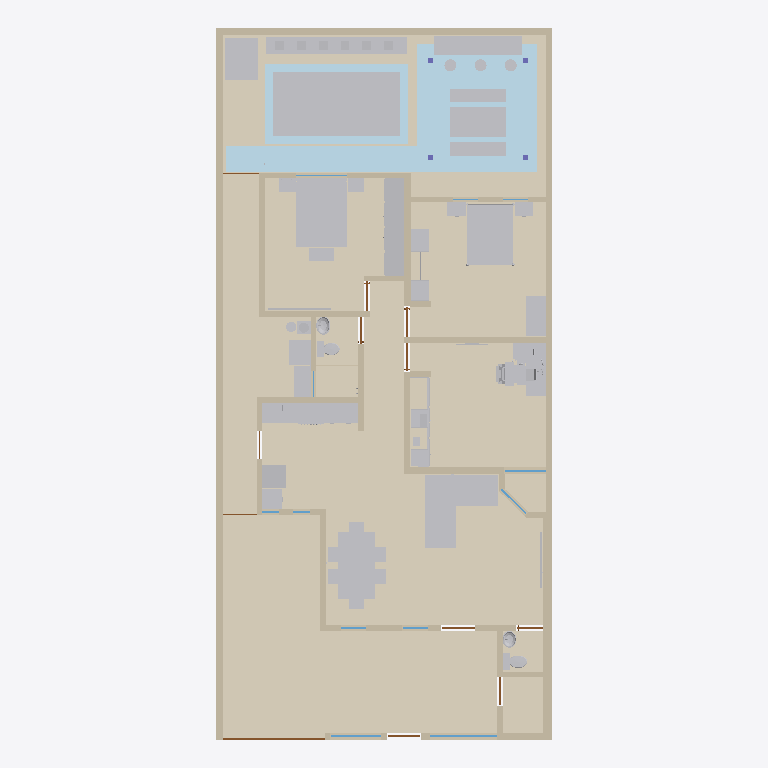
Plan cut of the same IFC building model at storey 'Planta baja' (level 0.00 m, cut at 1.40 m), seen from above with north up, elements coloured by IFC class: 65 other elements (light grey), 40 walls (beige), 14 coverings (cream), 11 doors (brown), 9 windows (light blue), 6 plates (pale blue). Cut surfaces are drawn darker.
Extent 10.0 m × 21.2 m × 3.7 m (x, y, z). Storeys (1): Planta baja at 0.00 m. Elements (343): 120 IfcFurniture, 40 IfcWall, 26 IfcDiscreteAccessory, 24 IfcCovering, 18 IfcBuildingElementProxy, 14 IfcAudioVisualAppliance, 14 IfcLightFixture, 13 IfcOutlet, 12 IfcDoor, 12 IfcWindow, 9 IfcSwitchingDevice, 7 IfcPlate.

HEADER;
FILE_DESCRIPTION(('ViewDefinition[DesignTransferView]'),'2;1');
FILE_NAME('/dev/null','2026-10-25T23:30:44-06:00',(''),(''),'IfcOpenShell 0.9.0.post1','IfcOpenShell 0.9.0.post1','Nobody');
FILE_SCHEMA(('IFC4'));
ENDSEC;
DATA;
#1=IFCPROJECT('2zjJgEB05Lsw8hL5IcZxwR',$,'Casa Jonhy — planta existente — propuesta: Patio: alberca de inmersión, palapa y barra',$,$,$,$,(#10),#5);
#12=IFCSITE('3cJeHvK$rR8RI_2yZnSELC',$,'Terreno',$,$,#35,$,$,$,$,$,$,$,$);
#18=IFCBUILDING('005_sqp55Jk8CPsZyEy18r',$,'Casa',$,$,#41,$,$,$,$,$,$);
#24=IFCBUILDINGSTOREY('0yFFDbz5DQsB1OXGedVNuA',$,'Planta baja',$,$,#47,$,$,$,$);
#39663=IFCCOVERING('2yIo0aeVbPDwVqz0PcYkZx',$,'S01-piso',$,$,#40043,#39679,$,.FLOORING.);
#39891=IFCCOVERING('3CXTq6sg1QReT$ReGbyUl1',$,'S10-piso',$,$,#39993,#39907,$,.FLOORING.);
#39913=IFCCOVERING('05hmDhczHPl83PVmkt_vvh',$,'S11-piso',$,$,#39988,#39929,$,.FLOORING.);
#39731=IFCCOVERING('2JXAtkDjHOSgsk5SIha6W7',$,'S04-piso',$,$,#40028,#39747,$,.FLOORING.);
#39687=IFCCOVERING('3SrdT9NgzLqAgI0mgD3VBA',$,'S02-piso',$,$,#40038,#39703,$,.FLOORING.);
#39935=IFCCOVERING('2GjFW9W8LViQlqNuX_mMwO',$,'S12-piso',$,$,#39983,#39951,$,.FLOORING.);
#39869=IFCCOVERING('39_t459wbVjP7$VM8oS3l$',$,'S09-piso',$,$,#39998,#39885,$,.FLOORING.);
#36419=IFCPLATE('13CZ6U_ijPTw89Ia_BEY0M',$,'deck-palapa',$,'deck',#36439,#36434,$,.USERDEFINED.);
#39709=IFCCOVERING('1xakwBuH1VnwwSuep7xH_W',$,'S03-piso',$,$,#40033,#39725,$,.FLOORING.);
#36363=IFCBUILDINGELEMENTPROXY('2jQUKAvfbHNwGyeF1qqvNq',$,'alberca-agua',$,'agua de la alberca',#36383,#36378,$,.USERDEFINED.);
#53=IFCWALL('3KH_2e4mDOdu2uT2lOurG1',$,'W01',$,$,#1310,#69,$,.SOLIDWALL.);
#36391=IFCPLATE('0E0u4fYu5Tf94YaezqqyPa',$,'deck-andador',$,'deck',#36411,#36406,$,.USERDEFINED.);
#28495=IFCFURNITURE('3ZvMd5tTnSvAPVroZZdlpV',$,'sala-sofa',$,'sofá en L',#28575,#28570,$,.USERDEFINED.);
#34995=IFCFURNITURE('3j5njiepTH5eH8xDO4PotZ',$,'r-s03-cama',$,$,#35015,#35010,$,.BED.);
#39957=IFCCOVERING('3rj4wM355GAf2ZHDuv2I3C',$,'S13-piso',$,$,#40048,#39973,$,.FLOORING.);
#33211=IFCFURNITURE('0VBGlGQArVlQdDcpg5kSe6',$,'recamara-cama',$,$,#33231,#33226,$,.BED.);
#28711=IFCFURNITURE('16vkBEq2nGG8u8iJZGYmgB',$,'comedor-mesa',$,$,#28761,#28756,$,.TABLE.);
#81=IFCWALL('1asaDOY4DLKPuD5LYFJ7_d',$,'W02',$,$,#1180,#97,$,.SOLIDWALL.);
#39801=IFCCOVERING('2zfrfHTwTJ6Rwi$fNfOd4g',$,'S06-piso',$,$,#40023,#39817,$,.FLOORING.);
#9259=IFCFURNITURE('1lePFLDdbHI9UXM30$7FGe',$,'F02-closet',$,'closet',#9375,#9370,$,.USERDEFINED.);
#37099=IFCBUILDINGELEMENTPROXY('2FEP1yrwrGleWZIQfppmVg',$,'jardinera-sur',$,'jardinera',#37119,#37114,$,.USERDEFINED.);
#36787=IFCFURNITURE('1HbZKIDYrMEepzqFNMNXu4',$,'mesa-cubierta',$,'mesa',#36807,#36802,$,.USERDEFINED.);
#39753=IFCCOVERING('0T1lnIJUbRvggdIHMJ9x8B',$,'S05-piso',$,$,#40013,#39769,$,.FLOORING.);
#193=IFCWALL('2ttYOHz4jUkupna5tqdXSH',$,'W06',$,$,#1250,#209,$,.SOLIDWALL.);
#37073=IFCBUILDINGELEMENTPROXY('0nwKYnjCTN4RnoNykssg9T',$,'caseta-equipo',$,'caseta de equipo',#37093,#37088,$,.USERDEFINED.);
#36709=IFCFURNITURE('1N1_9422vQiOyA7hZAwdlb',$,'barra-cubierta',$,'cubierta de la barra',#36729,#36724,$,.USERDEFINED.);
#39775=IFCCOVERING('0dYoSiAVrGwefIH8Jkw7Ed',$,'S05-regadera',$,$,#40003,#39791,$,.FLOORING.);
#39847=IFCCOVERING('2LuDqDViPIqxJd$rzqhPnr',$,'S08-piso',$,$,#40008,#39863,$,.FLOORING.);
#39825=IFCCOVERING('1mL1e53X9GVxzjOWuw9Z8R',$,'S07-piso',$,$,#40018,#39841,$,.FLOORING.);
#36229=IFCPLATE('2BcuiVdEHJTQuvll5Ajj5g',$,'alberca-coping-norte',$,'remate de la alberca',#36249,#36244,$,.USERDEFINED.);
#36257=IFCPLATE('1HVuSYXW5R1urlDRHfc2vO',$,'alberca-coping-sur',$,'remate de la alberca',#36277,#36272,$,.USERDEFINED.);
#137=IFCWALL('0TSsOZddDGp8cBxzW_PEkK',$,'W04',$,$,#1315,#153,$,.SOLIDWALL.);
#165=IFCWALL('2vM_6g8gPNdwFCMWglQdpV',$,'W05',$,$,#1185,#181,$,.SOLIDWALL.);
#501=IFCWALL('1rfnFGsVDLawycbf$I3vm5',$,'W17',$,$,#1205,#517,$,.SOLIDWALL.);
#249=IFCWALL('0IRtxyyr9KNe05NBLZb7tx',$,'W08',$,$,#1190,#265,$,.SOLIDWALL.);
#29171=IFCFURNITURE('1$8kfezL5MbwfjtJjx5vet',$,'r3-escritorio',$,$,#29237,#29232,$,.DESK.);
#333=IFCWALL('2n9T4rm8bLEAho55u1D50A',$,'W11',$,$,#1195,#349,$,.SOLIDWALL.);
#34827=IFCFURNITURE('3sASAoJNTVLfOeu4VxKTfN',$,'recamara-escritorio',$,$,#34865,#34860,$,.DESK.);
#361=IFCWALL('2gy07vHUXRfeR2J508h1kr',$,'W12',$,$,#1260,#377,$,.SOLIDWALL.);
#32937=IFCFURNITURE('19OhpGrKvUCvSCN26ZrA9A',$,'recamara-closet',$,'closet abierto',#33077,#33072,$,.USERDEFINED.);
#36917=IFCFURNITURE('1yCo3lH4nGuR4uPvLY98Zt',$,'banca-1',$,'banca',#36937,#36932,$,.USERDEFINED.);
#29113=IFCFURNITURE('2fWhalzsrPR8uuRMwVEeCx',$,'comedor-asientos',$,$,#29163,#29158,$,.CHAIR.);
#109=IFCWALL('0SrTH4J8rN7gPQLvfy1L6m',$,'W03',$,$,#1245,#125,$,.SOLIDWALL.);
#36995=IFCFURNITURE('3ZrNjogMbRRwH1xVHwNyu2',$,'banca-2',$,'banca',#37015,#37010,$,.USERDEFINED.);
#417=IFCWALL('2r_Cs5qmrT5OFQhXawL72E',$,'W14',$,$,#1200,#433,$,.SOLIDWALL.);
#25949=IFCFURNITURE('3Rv7ygWzHQK9wjGyHo94gB',$,'cocina-barra-cubierta-2',$,'mueble',#25975,#25970,$,.USERDEFINED.);
#277=IFCWALL('0ACGmkTn9Sou96c8z9njNy',$,'W09',$,$,#1255,#293,$,.SOLIDWALL.);
#221=IFCWALL('0XUEQ_96rN9R4cELlUaDZc',$,'W07',$,$,#1320,#237,$,.SOLIDWALL.);
#305=IFCWALL('1WX0Y3GA1SFRpeyIZzyXmb',$,'W10',$,$,#1325,#321,$,.SOLIDWALL.);
#585=IFCWALL('1tMQeO8jTOMf3RUCwalqsK',$,'W20',$,$,#1210,#601,$,.SOLIDWALL.);
#445=IFCWALL('2$17IpzVnLtQH3AayJSPUz',$,'W15',$,$,#1265,#461,$,.SOLIDWALL.);
#473=IFCWALL('20lrEyBi5H5eepC6pktsDF',$,'W16',$,$,#1335,#489,$,.SOLIDWALL.);
#641=IFCWALL('1hie4jVk1RqvEER0W3X9Y3',$,'W22',$,$,#1345,#657,$,.SOLIDWALL.);
#26253=IFCELECTRICAPPLIANCE('12Nd_TRLLIkfgvLXFDOquO',$,'cocina-estufa',$,'estufa de gas',#26543,#26538,$,.USERDEFINED.);
#28017=IFCELECTRICAPPLIANCE('0dulcftfLVWPrafGKNABKW',$,'cocina-refrigerador',$,$,#28049,#28044,$,.REFRIGERATOR.);
#35643=IFCELECTRICAPPLIANCE('3SY83jE4DKfAys2d2WOkpf',$,'lavanderia-secadora',$,$,#35669,#35664,$,.TUMBLEDRYER.);
#35609=IFCELECTRICAPPLIANCE('0KxbMeK49GOeznUBX_nA8n',$,'lavanderia-lavadora-tapa',$,$,#35635,#35630,$,.WASHINGMACHINE.);
#12951=IFCFURNITURE('1SIjYkcivKmOxbLx85V0_i',$,'F03-interior-pino-closet',$,'interior del closet',#13091,#13086,$,.USERDEFINED.);
#34653=IFCFURNITURE('01QqdHg1DIh9CF5W7XElm5',$,'recamara-buro',$,'buros',#34703,#34698,$,.USERDEFINED.);
#36283=IFCPLATE('3tOZJA45LPJ8BdJnvFUdMh',$,'alberca-coping-poniente',$,'remate de la alberca',#36303,#36298,$,.USERDEFINED.);
#36309=IFCPLATE('28RdefdEjLox2WNwIj3Wf8',$,'alberca-coping-oriente',$,'remate de la alberca',#36329,#36324,$,.USERDEFINED.);
#25915=IFCFURNITURE('3pok7xHa9QpR3CV3ij80tv',$,'cocina-barra-cubierta-1',$,'mueble',#25941,#25936,$,.USERDEFINED.);
#389=IFCWALL('1sNffVdvrKpwgfkchTOZgY',$,'W13',$,$,#1330,#405,$,.SOLIDWALL.);
#31705=IFCFURNITURE('13uAaWPWfIUgRVf_BQnPzp',$,'r3-silla',$,$,#31803,#31798,$,.CHAIR.);
#27953=IFCFURNITURE('0ZKwlSr7bSDgEf7HQ83b3g',$,'cocina-refrigerador-cubierta-1',$,'mueble',#27973,#27968,$,.USERDEFINED.);
#35147=IFCFURNITURE('0H4ls0iVDIEe6wmKzKYA88',$,'r-s03-buro',$,'buros',#35209,#35204,$,.USERDEFINED.);
#557=IFCWALL('2B9d_vq3vIKxX5QFll_Nhq',$,'W19',$,$,#1340,#573,$,.SOLIDWALL.);
#697=IFCWALL('2SM7iMOH1UBRTnjeopLeML',$,'W24',$,$,#1280,#713,$,.SOLIDWALL.);
#35359=IFCFURNITURE('3Vm3e5T8fTPwRbm_WfWqVh',$,'r-s03-baul',$,'baúl',#35379,#35374,$,.USERDEFINED.);
#529=IFCWALL('0_ERbUJaTJDPS_yDQIOhE5',$,'W18',$,$,#1270,#545,$,.SOLIDWALL.);
#725=IFCWALL('3e7Q9b4fPRZgGpaFQFEkS1',$,'W25',$,$,#1350,#741,$,.SOLIDWALL.);
#36735=IFCFURNITURE('1l7T86DmbHw86mkzjoHWP_',$,'asador',$,'asador',#36755,#36750,$,.USERDEFINED.);
#23378=IFCSANITARYTERMINAL('1ksSvxiUrVHgt9kpJuY5LS',$,'WC01',$,$,#23794,#23789,$,.TOILETPAN.);
#613=IFCWALL('2gXr9tbk5UrxhAwS_vePR0',$,'W21',$,$,#1275,#629,$,.SOLIDWALL.);
#867=IFCWALL('0ZHx1C3ivPKwYcp6TFk6q3',$,'W30',$,$,#1290,#883,$,.SOLIDWALL.);
#23830=IFCSANITARYTERMINAL('03mGX8dXLVt9UldpELWTJH',$,'WC02',$,$,#24246,#24241,$,.TOILETPAN.);
#783=IFCWALL('06QV$1BDfOguB8Hp0AgmUj',$,'W27',$,$,#1285,#799,$,.SOLIDWALL.);
#811=IFCWALL('1LWZDJtQTU6vQKS2v_KixK',$,'W28',$,$,#1355,#827,$,.SOLIDWALL.);
#25981=IFCSANITARYTERMINAL('0FOV5j_C5RXxngdx7yqKls',$,'cocina-barra-tarja',$,$,#26001,#25996,$,.SINK.);
#12697=IFCFURNITURE('1c_AJ$06HHZxvvhkiiFVYM',$,'F03-interior-plastico-negro',$,'interior del closet',#12915,#12910,$,.USERDEFINED.);
#951=IFCWALL('1Ef0bFOsfN8Bvf0RNTbol1',$,'W33',$,$,#1295,#967,$,.SOLIDWALL.);
#8509=IFCDOOR('2n7UQi_AjKVQ$qgWmzpZox',$,'D12',$,$,#8530,#8525,$,2.23,3.04,.DOOR.,$,$);
#839=IFCWALL('22c7Y39OHSXwoPuUxXtvhG',$,'W29',$,$,#1225,#855,$,.SOLIDWALL.);
#895=IFCWALL('1AbSzqobbTQ8tuIgnVMq3B',$,'W31',$,$,#1360,#911,$,.SOLIDWALL.);
#24993=IFCSANITARYTERMINAL('2RtyUHGQzQ6w0bSlvTMXL1',$,'LV02',$,$,#25551,#25546,$,.WASHHANDBASIN.);
#1035=IFCWALL('0Te8xcj7fJRO6NO5m6myGK',$,'W36',$,$,#1300,#1051,$,.SOLIDWALL.);
#24255=IFCSANITARYTERMINAL('00ZcGt0H9Scf8lb0iyRO7F',$,'LV01',$,$,#24813,#24808,$,.WASHHANDBASIN.);
#1063=IFCWALL('2U$uhU6STVKBVxBwAIZnry',$,'W37',$,$,#1370,#1079,$,.SOLIDWALL.);
#669=IFCWALL('0ZYUvHnyPPYB1lfPxnBbqP',$,'W23',$,$,#1215,#685,$,.SOLIDWALL.);
#35073=IFCFURNITURE('0BrHkaSsnTORdAc3LmKZdH',$,'r-s03-cama-cabecera',$,$,#35141,#35136,$,.BED.);
#28769=IFCFURNITURE('2NSDIwdN9HLh3uW1f85pkK',$,'comedor-sillas',$,$,#29107,#29102,$,.CHAIR.);
#923=IFCWALL('0Glk_YlhXQaQhN6epyVTLv',$,'W32',$,$,#1230,#939,$,.SOLIDWALL.);
#31241=IFCFURNITURE('1AjTRLCrrKlvslnmfI7Vvd',$,'r3-impresora',$,'impresora',#31315,#31310,$,.USERDEFINED.);
#9143=IFCWINDOW('1v$LvsgbHI7v$O_o4b6nam',$,'V11',$,$,#9188,#9159,$,1.3,2.0,.WINDOW.,$,$);
#979=IFCWALL('09imdoopbQZeBvHhNWO_SE',$,'W34',$,$,#1365,#995,$,.SOLIDWALL.);
#35523=IFCAUDIOVISUALAPPLIANCE('1bZeu4bALQSvXwrdkHDPKO',$,'r-s03-tv',$,'TV',#35549,#35544,$,.USERDEFINED.);
#1007=IFCWALL('3oF3H3HfjUthDgZvXtNIBX',$,'W35',$,$,#1235,#1023,$,.SOLIDWALL.);
#37467=IFCBUILDINGELEMENTPROXY('2sHcV6PRTLAe8_aacSHhCs',$,'banco-3',$,'banco',#37553,#37548,$,.USERDEFINED.);
#28651=IFCAUDIOVISUALAPPLIANCE('07tK0A4N9NsPz$j6Li0rCN',$,'sala-tv',$,'TV',#28677,#28672,$,.USERDEFINED.);
#37283=IFCBUILDINGELEMENTPROXY('2vOH4QypfH1el$1gxSW7ls',$,'banco-1',$,'banco',#37369,#37364,$,.USERDEFINED.);
#37375=IFCBUILDINGELEMENTPROXY('0BnTUjfbvVNhwldcQcpMbS',$,'banco-2',$,'banco',#37461,#37456,$,.USERDEFINED.);
#33411=IFCFURNITURE('18xNHSOEfMnQhOMos1URvc',$,'recamara-cama-laton',$,$,#34645,#34640,$,.BED.);
#31103=IFCFURNITURE('3szzbeWjnQkh1KOFSs69Uy',$,'r3-tapete-teclado',$,'tapete del teclado',#31123,#31118,$,.USERDEFINED.);
#35803=IFCFURNITURE('0w84iESMjO6Po1oLEF1YNm',$,'lavanderia-boiler-base',$,'base del boiler',#35847,#35842,$,.USERDEFINED.);
#1119=IFCWALL('1AzKawgfTRNvWUnmMQR3ng',$,'W39',$,$,#1305,#1135,$,.SOLIDWALL.);
#9201=IFCWINDOW('0wvXS1kAPVBRQk9rPyUegr',$,'V12',$,$,#9246,#9217,$,1.3,1.5,.WINDOW.,$,$);
#29523=IFCAUDIOVISUALAPPLIANCE('1VWMbshnDLegbN4nzDZvVo',$,'r3-monitores',$,$,#29585,#29580,$,.DISPLAY.);
#1091=IFCWALL('1kX42e0MnLo988CigLgNDh',$,'W38',$,$,#1240,#1107,$,.SOLIDWALL.);
#31215=IFCFURNITURE('2RLfghYsnKPxnKpXJEgqZ5',$,'r3-laptop-cerrada',$,'laptop cerrada',#31235,#31230,$,.USERDEFINED.);
#35853=IFCFLOWSTORAGEDEVICE('0oGEioaHbPtBFGu7zoqcff',$,'lavanderia-gas',$,'cilindro de gas',#35975,#35970,$);
#8783=IFCWINDOW('1$2$YC_qDMou6rfjpQfGFB',$,'V05',$,$,#8828,#8799,$,1.26,1.24,.WINDOW.,$,$);
#37125=IFCBUILDINGELEMENTPROXY('0MHbzaSCjRAgzULV4vn1WW',$,'planta-1',$,'planta',#37145,#37140,$,.USERDEFINED.);
#37153=IFCBUILDINGELEMENTPROXY('3iVAJEh5vQZOMFJUWJXo55',$,'planta-2',$,'planta',#37173,#37168,$,.USERDEFINED.);
#37231=IFCBUILDINGELEMENTPROXY('2Z$MEbEWfP7gAbj4rpP$fB',$,'planta-5',$,'planta',#37251,#37246,$,.USERDEFINED.);
#37179=IFCBUILDINGELEMENTPROXY('0c4ARFF$PPvRSY0K1kr$qu',$,'planta-3',$,'planta',#37199,#37194,$,.USERDEFINED.);
#37257=IFCBUILDINGELEMENTPROXY('0Tt$rl10rOUO2PPz24UiVo',$,'planta-6',$,'planta',#37277,#37272,$,.USERDEFINED.);
#35675=IFCFLOWSTORAGEDEVICE('20ZMt$ILTLu9PgOFlC1lHH',$,'lavanderia-boiler',$,'calentador de agua (boiler)',#35797,#35792,$);
#37205=IFCBUILDINGELEMENTPROXY('2Ii12s_4XIaPxPi8nDhayi',$,'planta-4',$,'planta',#37225,#37220,$,.USERDEFINED.);
#7022=IFCDOOR('3mrDThtrvOiuRlAPXsKxIl',$,'D08',$,$,#7067,#7038,$,2.1,0.895,.DOOR.,$,$);
#30215=IFCFURNITURE('3I_hoFlj5QkeTHbvg4k5Zw',$,'r3-teclado',$,'teclado',#30877,#30872,$,.USERDEFINED.);
#2803=IFCDOOR('2sRNEfnFPQIRNr7Tn84TBg',$,'D03',$,$,#2848,#2819,$,2.1,1.0,.DOOR.,$,$);
#4292=IFCDOOR('2Zl7rrPcDQIxq_WRUVPAXj',$,'D06',$,$,#4337,#4308,$,2.1,0.88,.DOOR.,$,$);
#1376=IFCDOOR('09tTKIQUHGjBp$bO$gtI_R',$,'D01',$,$,#1421,#1392,$,2.3,0.98,.DOOR.,$,$);
#2927=IFCDOOR('0nu8TCIW9KEuAHfzC9164f',$,'D05',$,$,#2972,#2943,$,2.1,0.8,.DOOR.,$,$);
#5657=IFCDOOR('2zyn68yH9SRwOciA_bprA2',$,'D07',$,$,#5702,#5673,$,2.1,0.86,.DOOR.,$,$);
#33239=IFCFURNITURE('0X4kNIr$DONuNlgEE56njm',$,'recamara-cama-postes',$,$,#33403,#33398,$,.BED.);
#9083=IFCWINDOW('1Y4yTa6WPNsOc5q$nyA69I',$,'V10',$,$,#9128,#9099,$,1.62,1.03,.WINDOW.,$,$);
#1434=IFCDOOR('29pncILh9PigW36apdGvrN',$,'D02',$,$,#1479,#1450,$,2.1,0.78,.DOOR.,$,$);
#8387=IFCDOOR('1XkudMIgjNJw4cLTR4CyuG',$,'D09',$,$,#8432,#8403,$,2.1,0.835,.DOOR.,$,$);
#35217=IFCFURNITURE('276k_XGpnSoOK82P9gDtox',$,'r-s03-buro-marco',$,'marco de los buros',#35351,#35346,$,.USERDEFINED.);
#8963=IFCWINDOW('3xkGhOazPJc9sf3swih28R',$,'V08',$,$,#9008,#8979,$,1.22,1.5,.WINDOW.,$,$);
#8542=IFCWINDOW('290htOsfrVY8GJ9u572VCt',$,'V01',$,$,#8587,#8558,$,1.27,0.745,.WINDOW.,$,$);
#8603=IFCWINDOW('3HnUMi0y9Kofgo55d246EB',$,'V02',$,$,#8648,#8619,$,1.26,0.75,.WINDOW.,$,$);
#29591=IFCFURNITURE('1a9AikhNTOJhEPOr$48iDh',$,'r3-monitores-brazo',$,'brazo para 2 monitores y laptop',#30055,#30050,$,.USERDEFINED.);
#31077=IFCFURNITURE('0iyZ1cusTGneVNiICTWgAP',$,'r3-tapete-mouse',$,'tapete del mouse',#31097,#31092,$,.USERDEFINED.);
#35023=IFCFURNITURE('1_bvDfnaXST94wCYB1L_D_',$,'r-s03-cama-base',$,$,#35067,#35062,$,.BED.);
#32879=IFCAUDIOVISUALAPPLIANCE('3TuhdqY51JDAVx9kdhl3gq',$,'r3-tv',$,'TV',#32905,#32900,$,.USERDEFINED.);
#753=IFCWALL('1xAc_w7tHSRBsfbU7oExj2',$,'W26',$,$,#1220,#769,$,.SOLIDWALL.);
#15233=IFCFURNITURE('04kx2xUAXLTPzOtRUXXxr4',$,'F03-interior-libro-blanco',$,'interior del closet',#15355,#15350,$,.USERDEFINED.);
#8478=IFCDOOR('1zZXifbeXJbxcglZ2AFOsT',$,'D11',$,$,#8499,#8494,$,2.1,1.08,.DOOR.,$,$);
#30093=IFCAUDIOVISUALAPPLIANCE('3Mr33CIIfHuh2DtXnAh2kz',$,'r3-monitores-teclado-laptop',$,$,#30113,#30108,$,.DISPLAY.);
#8445=IFCDOOR('2tvWovYKjMHeb2Qcba_WbP',$,'D10',$,$,#8466,#8461,$,2.1,1.005,.DOOR.,$,$);
#8663=IFCWINDOW('0NODzIwO1JaPJECbs1iP5r',$,'V03',$,$,#8708,#8679,$,1.27,0.5,.WINDOW.,$,$);
#8723=IFCWINDOW('3nvYm$Am1L3ROgul4SV7vV',$,'V04',$,$,#8768,#8739,$,1.27,0.51,.WINDOW.,$,$);
#1147=IFCWALL('1vdHe1AtTVeeV7LNEq9SjE',$,'W40',$,$,#1375,#1163,$,.SOLIDWALL.);
ENDSEC;
